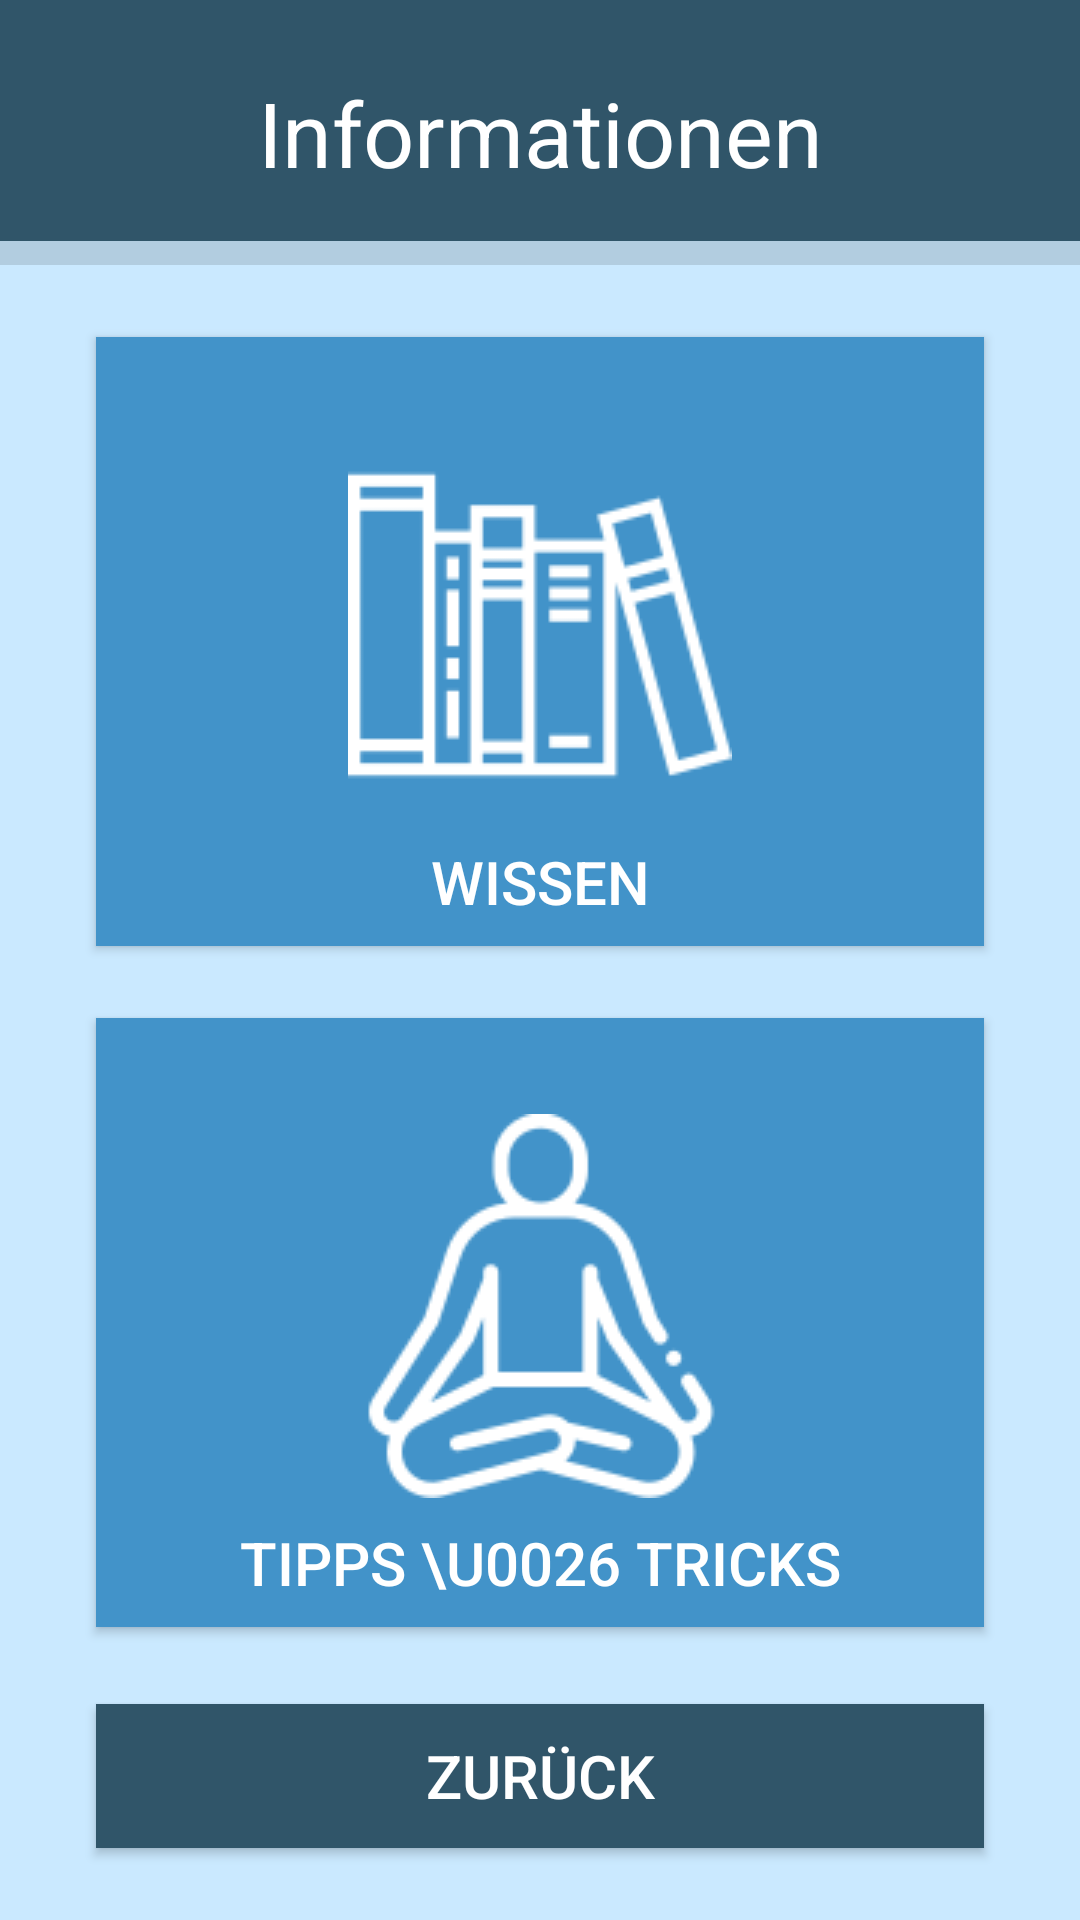

This screen was rendered from an Android layout file. Write that file and the resources it references.
<!-- AndroidManifest.xml: application theme AppTheme -->
<!-- res/layout/activity_infos.xml -->
<?xml version="1.0" encoding="utf-8"?>
<androidx.constraintlayout.widget.ConstraintLayout xmlns:android="http://schemas.android.com/apk/res/android"
    xmlns:app="http://schemas.android.com/apk/res-auto"
    xmlns:tools="http://schemas.android.com/tools"
    android:layout_width="match_parent"
    android:layout_height="match_parent"
    android:background="#CAE9FF"
    tools:context=".MainActivity">

    <Button
        android:id="@+id/buttonTips"
        style="@android:style/Widget.Material.Button"
        android:layout_width="0dp"
        android:layout_height="wrap_content"
        android:layout_marginStart="32dp"
        android:layout_marginTop="24dp"
        android:layout_marginEnd="32dp"
        android:background="#4293C9"
        android:drawableTop="@drawable/meditation"
        android:drawablePadding="8dp"
        android:gravity="bottom|center"
        android:paddingTop="32dp"
        android:paddingBottom="8dp"
        android:text="Tipps \u0026 Tricks"
        android:textColor="#FFFFFF"
        android:textSize="20sp"
        app:layout_constraintEnd_toEndOf="parent"
        app:layout_constraintStart_toStartOf="parent"
        app:layout_constraintTop_toBottomOf="@+id/buttonKnowledge" />

    <Button
        android:id="@+id/buttonBack"
        android:layout_width="0dp"
        android:layout_height="wrap_content"
        android:layout_marginBottom="24dp"
        android:background="#305569"
        android:gravity="center"
        android:text="Zurück"
        android:textColor="#FFFFFF"
        android:textSize="20sp"
        app:layout_constraintBottom_toBottomOf="parent"
        app:layout_constraintEnd_toEndOf="@+id/buttonTips"
        app:layout_constraintStart_toStartOf="@+id/buttonTips" />

    <Button
        android:id="@+id/buttonKnowledge"
        style="@android:style/Widget.Material.Button"
        android:layout_width="0dp"
        android:layout_height="wrap_content"
        android:layout_marginStart="32dp"
        android:layout_marginTop="24dp"
        android:layout_marginEnd="32dp"
        android:background="#4293C9"
        android:drawableTop="@drawable/books"
        android:drawablePadding="8dp"
        android:gravity="bottom|center"
        android:paddingTop="32dp"
        android:paddingBottom="8dp"
        android:text="Wissen"
        android:textColor="#FFFFFF"
        android:textSize="20sp"
        app:layout_constraintEnd_toEndOf="parent"
        app:layout_constraintStart_toStartOf="parent"
        app:layout_constraintTop_toBottomOf="@+id/divider2" />

    <androidx.constraintlayout.widget.Guideline
        android:id="@+id/guideline"
        android:layout_width="wrap_content"
        android:layout_height="wrap_content"
        android:layout_marginStart="185dp"
        android:layout_marginEnd="226dp"
        android:orientation="vertical"
        app:layout_constraintEnd_toEndOf="parent"
        app:layout_constraintGuide_percent="0.5"
        app:layout_constraintStart_toStartOf="parent" />

    <View
        android:id="@+id/view2"
        android:layout_width="0dp"
        android:layout_height="0dp"
        android:background="#305569"
        app:layout_constraintBottom_toTopOf="@+id/divider2"
        app:layout_constraintEnd_toEndOf="parent"
        app:layout_constraintHorizontal_bias="0.0"
        app:layout_constraintStart_toStartOf="parent"
        app:layout_constraintTop_toTopOf="parent"
        app:layout_constraintVertical_bias="0.0" />

    <View
        android:id="@+id/divider2"
        android:layout_width="0dp"
        android:layout_height="8dp"
        android:layout_marginTop="16dp"
        android:background="?android:attr/listDivider"
        app:layout_constraintEnd_toEndOf="parent"
        app:layout_constraintHorizontal_bias="0.578"
        app:layout_constraintStart_toStartOf="parent"
        app:layout_constraintTop_toBottomOf="@+id/textView" />

    <TextView
        android:id="@+id/textView"
        android:layout_width="wrap_content"
        android:layout_height="wrap_content"
        android:layout_marginStart="24dp"
        android:layout_marginTop="24dp"
        android:layout_marginEnd="24dp"
        android:text="Informationen"
        android:textColor="#FFFFFF"
        android:textSize="30dp"
        app:layout_constraintEnd_toEndOf="parent"
        app:layout_constraintStart_toStartOf="parent"
        app:layout_constraintTop_toTopOf="parent" />

</androidx.constraintlayout.widget.ConstraintLayout>
<!-- resources referenced by this layout -->
<resources>
  <!-- drawable books: png bitmap (drawable, 9224 bytes) -->
  <!-- drawable meditation: png bitmap (drawable, 13110 bytes) -->
  <style name="AppTheme" parent="Theme.AppCompat.Light.NoActionBar">
          
          <item name="colorPrimary">@color/colorPrimary</item>
          <item name="colorPrimaryDark">@color/colorPrimaryDark</item>
          <item name="colorAccent">@color/colorAccent</item>
      </style>
  <color name="colorPrimary">#4293C9</color>
  <color name="colorPrimaryDark">#305569</color>
  <color name="colorAccent">#001622</color>
</resources>
